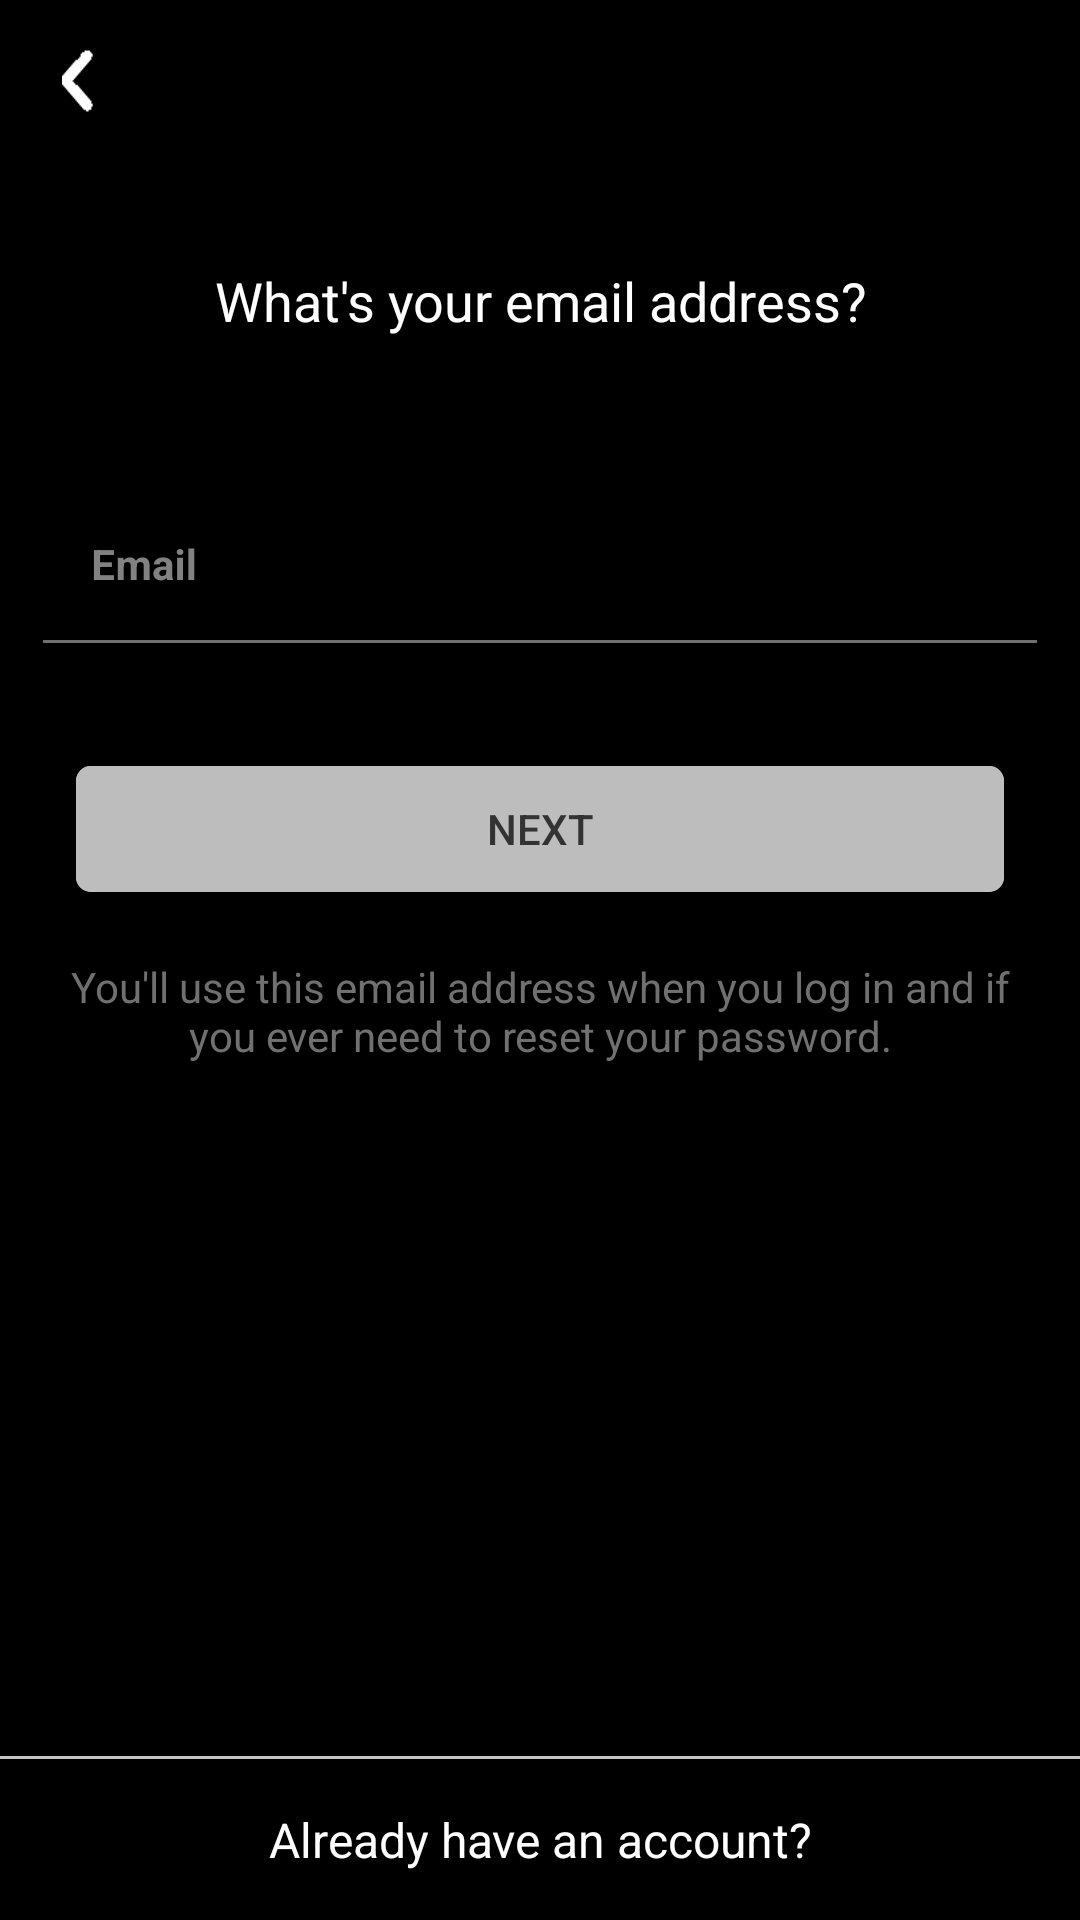

Produce the Android XML layout that renders to this screen, including the resource entries it uses.
<!-- AndroidManifest.xml: application theme Theme.RakhboKoi -->
<!-- res/layout/fragment_email.xml -->
<?xml version="1.0" encoding="utf-8"?>
<androidx.constraintlayout.widget.ConstraintLayout xmlns:android="http://schemas.android.com/apk/res/android"
    xmlns:tools="http://schemas.android.com/tools"
    android:layout_width="match_parent"
    android:layout_height="match_parent"
    xmlns:app="http://schemas.android.com/apk/res-auto"
    android:background="@color/black"
    tools:context=".Fragment.User.EmailFragment">

    <androidx.core.widget.NestedScrollView
        android:id="@+id/nestedScrollView"
        android:layout_width="match_parent"
        android:layout_height="match_parent">

        <androidx.constraintlayout.widget.ConstraintLayout
            android:layout_width="match_parent"
            android:layout_height="match_parent">

            <androidx.constraintlayout.widget.Guideline
                android:id="@+id/guideline1"
                android:layout_width="wrap_content"
                android:layout_height="wrap_content"
                android:orientation="vertical"
                app:layout_constraintGuide_percent="0.04" />

            <androidx.constraintlayout.widget.Guideline
                android:id="@+id/guideline2"
                android:layout_width="wrap_content"
                android:layout_height="wrap_content"
                android:orientation="vertical"
                app:layout_constraintGuide_percent="0.96" />

            <androidx.constraintlayout.widget.Guideline
                android:id="@+id/guideline3"
                android:layout_width="wrap_content"
                android:layout_height="wrap_content"
                android:orientation="vertical"
                app:layout_constraintGuide_percent="0.07" />

            <androidx.constraintlayout.widget.Guideline
                android:id="@+id/guideline4"
                android:layout_width="wrap_content"
                android:layout_height="wrap_content"
                android:orientation="vertical"
                app:layout_constraintGuide_percent="0.93" />

            
            <androidx.constraintlayout.widget.ConstraintLayout
                android:id="@+id/constraintLayout"
                android:layout_width="match_parent"
                android:layout_height="48dp"
                app:layout_constraintTop_toTopOf="parent">

                
                <androidx.constraintlayout.widget.ConstraintLayout
                    android:id="@+id/constraintLayoutId_backButton"
                    android:layout_width="40dp"
                    android:layout_height="40dp"
                    android:layout_marginLeft="6dp"
                    android:layout_marginTop="6dp"
                    android:background="@drawable/background_button"
                    android:clickable="true"
                    app:layout_constraintBottom_toBottomOf="parent"
                    app:layout_constraintStart_toStartOf="parent"
                    app:layout_constraintTop_toTopOf="parent">

                    <View
                        android:layout_width="10.66dp"
                        android:layout_height="21.32dp"
                        android:background="@drawable/icon_back"
                        app:layout_constraintBottom_toBottomOf="parent"
                        app:layout_constraintEnd_toEndOf="parent"
                        app:layout_constraintStart_toStartOf="parent"
                        app:layout_constraintTop_toTopOf="parent">

                    </View>

                </androidx.constraintlayout.widget.ConstraintLayout>
                

            </androidx.constraintlayout.widget.ConstraintLayout>
            

            
            <TextView
                android:id="@+id/textView"
                android:layout_width="match_parent"
                android:layout_height="wrap_content"
                android:layout_marginTop="40dp"
                android:gravity="center"
                android:text="What's your email address?"
                android:textColor="@color/white"
                android:textSize="18dp"
                app:layout_constraintTop_toBottomOf="@+id/constraintLayout">

            </TextView>
            

            
            <TextView
                android:id="@+id/textView_warning"
                android:layout_width="match_parent"
                android:layout_height="wrap_content"
                android:gravity="center"
                android:textColor="@color/red"
                android:textSize="14dp"
                android:textStyle="bold"
                app:layout_constraintBottom_toTopOf="@+id/textInputLayout_email"
                app:layout_constraintTop_toBottomOf="@+id/textView">

            </TextView>
            

            
            <com.google.android.material.textfield.TextInputLayout
                android:id="@+id/textInputLayout_email"
                android:layout_width="0dp"
                android:layout_height="wrap_content"
                android:layout_marginTop="50dp"
                android:background="@android:color/transparent"
                android:hint="Email"
                android:textColorHint="@color/grey_light_3"
                app:boxBackgroundColor="@android:color/transparent"
                app:boxStrokeWidth="0dp"
                app:boxStrokeWidthFocused="0dp"
                app:hintTextColor="@color/grey_light_3"
                app:layout_constraintEnd_toStartOf="@+id/guideline2"
                app:layout_constraintStart_toStartOf="@+id/guideline1"
                app:layout_constraintTop_toBottomOf="@+id/textView">

                <com.google.android.material.textfield.TextInputEditText
                    android:id="@+id/editTextId_email"
                    android:layout_width="match_parent"
                    android:layout_height="wrap_content"
                    android:background="@drawable/edittext_string2"
                    android:textColor="@color/white"
                    android:textSize="14dp"
                    android:textStyle="bold">

                </com.google.android.material.textfield.TextInputEditText>

            </com.google.android.material.textfield.TextInputLayout>
            

            
            <Button
                android:id="@+id/buttonId_next"
                android:layout_width="0dp"
                android:layout_height="42dp"
                android:layout_marginTop="40dp"
                android:background="@drawable/button2"
                android:outlineSpotShadowColor="@android:color/transparent"
                android:text="NEXT"
                android:textColor="@color/black_custom"
                android:textSize="14dp"
                app:layout_constraintEnd_toStartOf="@+id/guideline4"
                app:layout_constraintStart_toStartOf="@+id/guideline3"
                app:layout_constraintTop_toBottomOf="@+id/textInputLayout_email">

            </Button>
            

            
            <androidx.constraintlayout.widget.ConstraintLayout
                android:id="@+id/constraintLayoutId_loader"
                android:layout_width="0dp"
                android:layout_height="42dp"
                android:layout_marginTop="40dp"
                android:outlineSpotShadowColor="@android:color/transparent"
                app:layout_constraintEnd_toStartOf="@+id/guideline4"
                app:layout_constraintStart_toStartOf="@+id/guideline3"
                app:layout_constraintTop_toBottomOf="@+id/textInputLayout_email">

                <View
                    android:background="@drawable/button2"
                    android:layout_width="match_parent"
                    android:layout_height="match_parent">

                </View>

                <com.github.ybq.android.spinkit.SpinKitView
                    android:id="@+id/spin_kit"
                    style="@style/SpinKitView.Large.Circle"
                    android:layout_width="30dp"
                    android:layout_height="30dp"
                    android:layout_gravity="center"
                    app:SpinKit_Color="@color/black_custom"
                    app:layout_constraintBottom_toBottomOf="parent"
                    app:layout_constraintEnd_toEndOf="parent"
                    app:layout_constraintStart_toStartOf="parent"
                    app:layout_constraintTop_toTopOf="parent" />

            </androidx.constraintlayout.widget.ConstraintLayout>
            

            <TextView
                android:id="@+id/textViewId_message"
                android:layout_width="0dp"
                android:layout_height="wrap_content"
                android:layout_marginTop="22dp"
                android:gravity="center"
                android:text="You'll use this email address when you log in and if you ever need to reset your password."
                android:textColor="@color/black_custom2"
                android:textSize="14dp"
                app:layout_constraintEnd_toStartOf="@+id/guideline2"
                app:layout_constraintStart_toStartOf="@+id/guideline1"
                app:layout_constraintTop_toBottomOf="@+id/constraintLayoutId_loader">

            </TextView>

        </androidx.constraintlayout.widget.ConstraintLayout>

    </androidx.core.widget.NestedScrollView>

    
    <LinearLayout
        android:id="@+id/linearLayoutId_logIn"
        android:orientation="vertical"
        android:layout_width="match_parent"
        android:layout_height="wrap_content"
        app:layout_constraintBottom_toBottomOf="parent">

        <View
            android:id="@+id/view"
            android:background="@color/shadow_color"
            android:layout_width="match_parent"
            android:layout_height="1dp">

        </View>

        <androidx.constraintlayout.widget.ConstraintLayout
            android:id="@+id/constraintLayoutId_logIn"
            android:layout_width="match_parent"
            android:layout_height="wrap_content"
            android:background="@drawable/background_button"
            android:clickable="true"
            app:layout_constraintBottom_toBottomOf="parent"
            app:layout_constraintStart_toStartOf="parent"
            app:layout_constraintTop_toTopOf="parent">

            
            <TextView
                android:layout_marginVertical="16dp"
                android:layout_width="match_parent"
                android:layout_height="wrap_content"
                android:gravity="center"
                android:text="Already have an account?"
                android:textColor="@color/white"
                android:textSize="16dp"
                app:layout_constraintBottom_toBottomOf="parent"
                app:layout_constraintTop_toTopOf="parent">

            </TextView>
            

        </androidx.constraintlayout.widget.ConstraintLayout>

    </LinearLayout>
    

</androidx.constraintlayout.widget.ConstraintLayout>
<!-- resources referenced by this layout -->
<resources>
  <color name="black">#FF000000</color>
  <color name="black_custom">#333333</color>
  <color name="black_custom2">#707070</color>
  <color name="grey_light_3">#828282</color>
  <color name="red">#DD2853</color>
  <color name="shadow_color">#C5C5C5</color>
  <color name="white">#FFFFFFFF</color>
  <!-- drawable background_button (drawable) -->
  <?xml version="1.0" encoding="utf-8"?>
  <ripple xmlns:android="http://schemas.android.com/apk/res/android"
      xmlns:tools="http://schemas.android.com/tools"
      android:color="@color/ripple_color"
      tools:targetApi="lollipop">
  
      <item>
          <shape>
              <corners android:radius="500dp"></corners>
              <solid android:color="@color/black"></solid>
          </shape>
      </item>
  
  </ripple>
  <!-- drawable button2 (drawable) -->
  <?xml version="1.0" encoding="utf-8"?>
  <ripple xmlns:android="http://schemas.android.com/apk/res/android"
      xmlns:tools="http://schemas.android.com/tools"
      android:color="@color/ripple_color"
      tools:targetApi="lollipop">
  
      <item>
          <shape>
              <corners android:radius="5dp"></corners>
              <solid android:color="@color/grey_light_2"></solid>
          </shape>
      </item>
  
  </ripple>
  <!-- drawable edittext_string2 (drawable) -->
  <?xml version="1.0" encoding="utf-8"?>
  <layer-list xmlns:android="http://schemas.android.com/apk/res/android">
      <item
          android:bottom="1dp"
          android:left="-3dp"
          android:right="-3dp"
          android:top="-3dp">
          <shape android:shape="rectangle">
              <stroke
                  android:width="1dp"
                  android:color="@color/black_custom2" />
  
              <solid android:color="#00ffffff" />
  
          </shape>
      </item>
  </layer-list>
  <!-- drawable icon_back: png bitmap (drawable, 1820 bytes) -->
  <style name="Theme.RakhboKoi" parent="Theme.MaterialComponents.DayNight.DarkActionBar">
  
          
          <item name="colorPrimary">@color/white</item>
          <item name="colorPrimaryVariant">@color/white</item>
          <item name="colorOnPrimary">@color/white</item>
  
          
          <item name="colorSecondary">@color/white</item>
          <item name="colorSecondaryVariant">@color/white</item>
          <item name="colorOnSecondary">@color/black</item>
  
          
          <item name="android:statusBarColor" tools:targetApi="lollipop">@color/black</item>
          
  
          
          <item name="android:navigationBarColor" tools:targetApi="lollipop">@color/black</item>
  
      </style>
  <color name="ripple_color">#D8D8D4</color>
  <color name="grey_light_2">#BDBDBD</color>
</resources>
